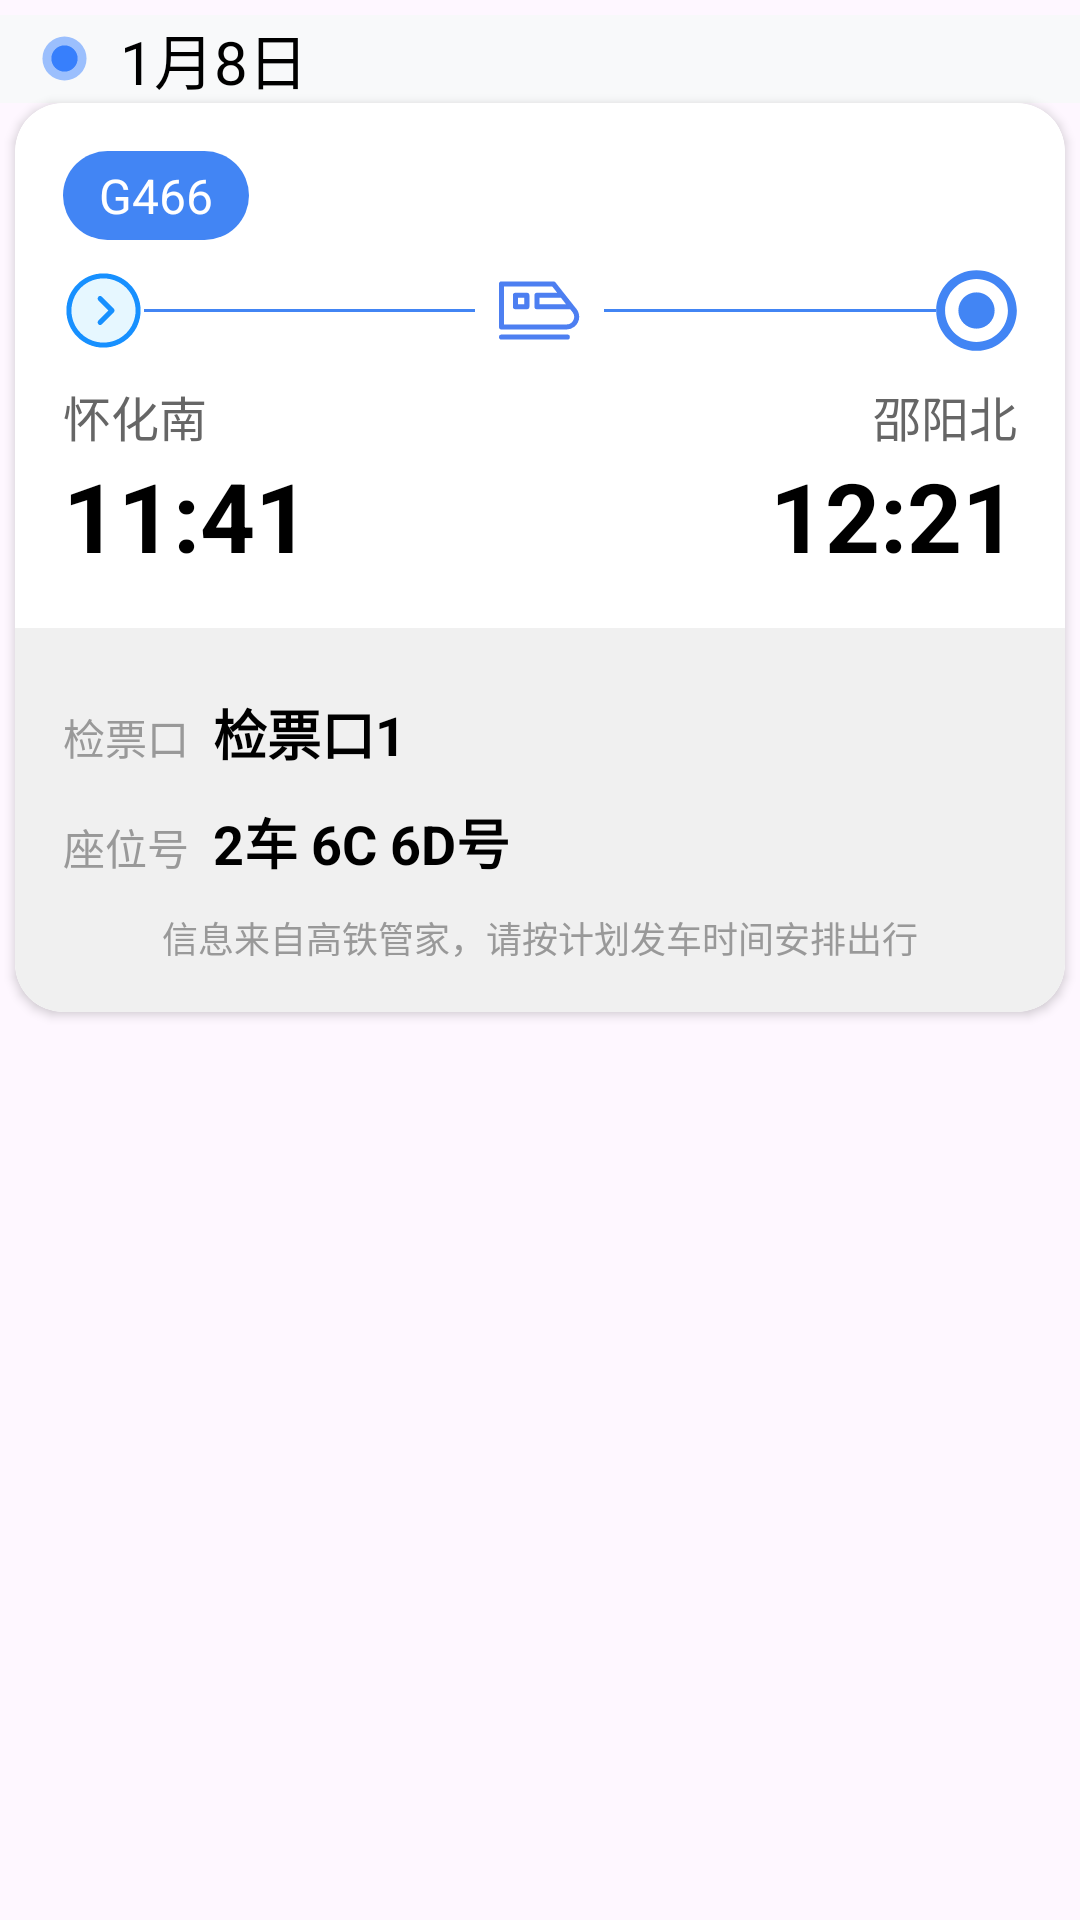

The Android layout XML behind this screen, and the referenced resources:
<!-- AndroidManifest.xml: application theme Base.Theme.车票 -->
<!-- res/layout/note_item.xml -->
<?xml version="1.0" encoding="utf-8"?>
<LinearLayout xmlns:android="http://schemas.android.com/apk/res/android"
    xmlns:app="http://schemas.android.com/apk/res-auto"
    xmlns:tools="http://schemas.android.com/tools"
    android:layout_width="match_parent"
    android:layout_height="match_parent"
    android:orientation="vertical">

    <LinearLayout
        android:id="@+id/dateLayout"
        android:layout_width="match_parent"
        android:layout_height="wrap_content"
        android:layout_marginTop="5dp"
        android:background="#F8F9FA"
        android:gravity="center|start"
        android:orientation="horizontal"
        app:layout_constraintStart_toStartOf="parent"
        app:layout_constraintTop_toTopOf="parent">

        <ImageView
            android:layout_width="17dp"
            android:layout_height="17dp"
            android:layout_marginStart="13dp"
            android:src="@drawable/circes" />

        <TextView
            android:id="@+id/departure_date_item"
            android:layout_width="wrap_content"
            android:layout_height="wrap_content"
            android:layout_marginStart="10dp"
            android:text="1月8日"
            android:textColor="#000000"
            android:textSize="20sp" />
    </LinearLayout>

    <androidx.cardview.widget.CardView
        android:layout_width="match_parent"
        android:layout_height="wrap_content"
        android:layout_marginStart="5dp"
        android:layout_marginEnd="5dp"
        android:layout_marginBottom="12dp"
        app:cardCornerRadius="16dp">

        <LinearLayout
            android:id="@+id/item_llt"
            android:layout_width="match_parent"
            android:layout_height="wrap_content"
            android:orientation="vertical">

            
            <LinearLayout
                android:layout_width="match_parent"
                android:layout_height="wrap_content"
                android:background="@drawable/top_bg"
                android:orientation="vertical"
                android:padding="16dp">

                <TextView
                    android:id="@+id/tvTrainNumber_item"
                    android:layout_width="wrap_content"
                    android:layout_height="wrap_content"
                    android:layout_marginBottom="10dp"
                    android:background="@drawable/train_number_background"
                    android:paddingLeft="12dp"
                    android:paddingTop="4dp"
                    android:paddingRight="12dp"
                    android:paddingBottom="4dp"
                    android:text="G466"
                    android:textColor="#FFFFFF"
                    android:textSize="16sp" />

                <androidx.constraintlayout.widget.ConstraintLayout
                    android:layout_width="match_parent"
                    android:layout_height="wrap_content"
                    android:background="#FFFFFF">

                    
                    <TextView
                        android:id="@+id/departure_station_item"
                        android:layout_width="wrap_content"
                        android:layout_height="wrap_content"
                        android:layout_marginTop="10dp"
                        android:text="怀化南"
                        android:textColor="#666666"
                        android:textSize="16sp"
                        app:layout_constraintStart_toStartOf="parent"
                        app:layout_constraintTop_toBottomOf="@+id/linearLayout" />

                    
                    <TextView
                        android:id="@+id/departure_time_item"
                        android:layout_width="wrap_content"
                        android:layout_height="wrap_content"
                        android:text="11:41"
                        android:textColor="#000000"
                        android:textSize="32sp"
                        android:textStyle="bold"
                        app:layout_constraintStart_toStartOf="@id/departure_station_item"
                        app:layout_constraintTop_toBottomOf="@id/departure_station_item" />

                    <LinearLayout
                        android:id="@+id/linearLayout"
                        android:layout_width="match_parent"
                        android:layout_height="wrap_content"
                        android:layout_marginTop="10dp"
                        android:gravity="center_vertical"
                        android:orientation="horizontal"
                        tools:ignore="MissingConstraints">

                        
                        <ImageView
                            android:layout_width="27dp"
                            android:layout_height="27dp"
                            android:src="@drawable/left_icon" />

                        
                        <View
                            android:layout_width="0dp"
                            android:layout_height="1dp"
                            android:layout_gravity="center"
                            android:layout_weight="1"
                            android:background="#4285F4" />

                        
                        <ImageView
                            android:layout_width="27dp"
                            android:layout_height="27dp"
                            android:layout_marginHorizontal="8dp"
                            android:src="@drawable/middle_icon" />

                        
                        <View
                            android:layout_width="0dp"
                            android:layout_height="1dp"
                            android:layout_gravity="center"
                            android:layout_weight="1"
                            android:background="#4285F4" />

                        
                        <ImageView
                            android:layout_width="27dp"
                            android:layout_height="27dp"
                            android:src="@drawable/right_icon" />

                    </LinearLayout>

                    
                    <TextView
                        android:id="@+id/arrival_station_item"
                        android:layout_width="wrap_content"
                        android:layout_height="wrap_content"
                        android:text="邵阳北"
                        android:textColor="#666666"
                        android:textSize="16sp"
                        app:layout_constraintEnd_toEndOf="parent"
                        app:layout_constraintTop_toTopOf="@id/departure_station_item" />

                    
                    <TextView
                        android:id="@+id/arrival_time_item"
                        android:layout_width="wrap_content"
                        android:layout_height="wrap_content"
                        android:text="12:21"
                        android:textColor="#000000"
                        android:textSize="32sp"
                        android:textStyle="bold"
                        app:layout_constraintEnd_toEndOf="parent"
                        app:layout_constraintTop_toBottomOf="@id/arrival_station_item" />
                </androidx.constraintlayout.widget.ConstraintLayout>

            </LinearLayout>

            
            <LinearLayout
                android:layout_width="match_parent"
                android:layout_height="wrap_content"
                android:background="@drawable/bottom_bg"
                android:gravity="center"
                android:orientation="vertical"
                android:padding="16dp">

                <androidx.constraintlayout.widget.ConstraintLayout
                    android:id="@+id/constraintLayout"
                    android:layout_width="match_parent"
                    android:layout_height="wrap_content"
                    android:layout_marginTop="10dp"
                    app:layout_constraintTop_toBottomOf="@+id/departure_time"
                    tools:layout_editor_absoluteX="24dp">

                    
                    <TextView
                        android:id="@+id/tvGateLabel_item"
                        android:layout_width="wrap_content"
                        android:layout_height="wrap_content"
                        android:layout_marginTop="32dp"
                        android:text="检票口"
                        android:textColor="#999999"
                        android:textSize="14sp"
                        tools:ignore="MissingConstraints" />

                    
                    <TextView
                        android:id="@+id/tvGateNumber_item"
                        android:layout_width="wrap_content"
                        android:layout_height="wrap_content"
                        android:layout_marginStart="8dp"
                        android:text="检票口1"
                        android:textColor="#000000"
                        android:textSize="18sp"
                        android:textStyle="bold"
                        app:layout_constraintBaseline_toBaselineOf="@id/tvGateLabel_item"
                        app:layout_constraintStart_toEndOf="@id/tvGateLabel_item" />

                    
                    <TextView
                        android:id="@+id/tvSeatLabel_item"
                        android:layout_width="wrap_content"
                        android:layout_height="wrap_content"
                        android:layout_marginTop="16dp"
                        android:text="座位号"
                        android:textColor="#999999"
                        android:textSize="14sp"
                        app:layout_constraintStart_toStartOf="parent"
                        app:layout_constraintTop_toBottomOf="@id/tvGateLabel_item" />

                    
                    <TextView
                        android:id="@+id/tvSeatNumber_item"
                        android:layout_width="wrap_content"
                        android:layout_height="wrap_content"
                        android:layout_marginStart="8dp"
                        android:text="2车 6C 6D号"
                        android:textColor="#000000"
                        android:textSize="18sp"
                        android:textStyle="bold"
                        app:layout_constraintBaseline_toBaselineOf="@id/tvSeatLabel_item"
                        app:layout_constraintStart_toEndOf="@id/tvSeatLabel_item" />

                </androidx.constraintlayout.widget.ConstraintLayout>
                
                <TextView
                    android:id="@+id/tvTip"
                    android:layout_width="wrap_content"
                    android:layout_height="match_parent"
                    android:layout_marginTop="10dp"
                    android:text="信息来自高铁管家，请按计划发车时间安排出行"
                    android:textColor="#999999"
                    android:textSize="12sp"
                    app:layout_constraintEnd_toEndOf="parent"
                    app:layout_constraintStart_toStartOf="parent" />
            </LinearLayout>

        </LinearLayout>
    </androidx.cardview.widget.CardView>
</LinearLayout>
<!-- resources referenced by this layout -->
<resources>
  <!-- drawable bottom_bg (drawable) -->
  <?xml version="1.0" encoding="utf-8"?>
  <shape xmlns:android="http://schemas.android.com/apk/res/android"
      android:shape="rectangle">
      
      <solid android:color="#f0f0f0" />
      <corners
          android:bottomLeftRadius="16dp"
          android:bottomRightRadius="16dp"
          android:topLeftRadius="0dp"
          android:topRightRadius="0dp" />
  </shape>
  <!-- drawable circes (drawable) -->
  <vector android:height="24dp" android:viewportHeight="1024"
      android:viewportWidth="1024" android:width="24dp" xmlns:android="http://schemas.android.com/apk/res/android">
      <path android:fillColor="#9BBFFD" android:pathData="M512,512m-442.7,0a442.7,442.7 0,1 0,885.4 0,442.7 442.7,0 1,0 -885.4,0Z"/>
      <path android:fillColor="#377FFC" android:pathData="M512,512m-263,0a263,263 0,1 0,526 0,263 263,0 1,0 -526,0Z"/>
  </vector>
  <!-- drawable middle_icon (drawable) -->
  <vector android:height="24dp" android:viewportHeight="1024"
      android:viewportWidth="1024" android:width="24dp" xmlns:android="http://schemas.android.com/apk/res/android">
      <path android:fillColor="#4D7FF1" android:pathData="M864,816a32,32 0,1 1,0 64L32,880a32,32 0,1 1,0 -64h832zM688.5,144a32,32 0,0 1,25.1 12.2l265.8,336.7c54.8,69.3 42.9,170 -26.4,224.7A160,160 0,0 1,853.8 752L32,752a32,32 0,0 1,-32 -32L0,176a32,32 0,0 1,32 -32h656.5zM673,208L64,208v480h789.8a96,96 0,0 0,75.3 -155.5L900.3,496L480,496a32,32 0,0 1,-32 -32v-144a32,32 0,0 1,32 -32h256.1l-63.1,-80zM352,288a32,32 0,0 1,32 32v144a32,32 0,0 1,-32 32h-144a32,32 0,0 1,-32 -32v-144a32,32 0,0 1,32 -32h144zM320,352h-80v80h80v-80zM784.5,352L512,352v80h334l-61.6,-80z"/>
  </vector>
  <!-- drawable right_icon (drawable) -->
  <vector xmlns:android="http://schemas.android.com/apk/res/android"
      android:width="24dp"
      android:height="24dp"
      android:viewportWidth="1024"
      android:viewportHeight="1024">
      <path
          android:fillColor="#4285F4"
          android:pathData="M512,2C231.4,2 2,231.4 2,512S231.4,1022 512,1022 1022,792.6 1022,512 792.6,2 512,2zM512,909.3C292.9,909.3 114.7,731.1 114.7,512S292.9,114.7 512,114.7 909.3,292.9 909.3,512 731.1,909.3 512,909.3z" />
      <path
          android:fillColor="#4285F4"
          android:pathData="M512,512m-229.4,0a229.4,229.4 0,1 0,458.8 0,229.4 229.4,0 1,0 -458.8,0Z" />
  </vector>
  <!-- drawable top_bg (drawable) -->
  <?xml version="1.0" encoding="utf-8"?>
  <shape xmlns:android="http://schemas.android.com/apk/res/android"
      android:shape="rectangle">
      
      <solid android:color="#ffffff" />
      <corners
          android:topLeftRadius="16dp"
          android:topRightRadius="16dp"
          android:bottomLeftRadius="0dp"
          android:bottomRightRadius="0dp"/>
  </shape>
  <!-- drawable train_number_background (drawable) -->
  <?xml version="1.0" encoding="utf-8"?>
  <shape xmlns:android="http://schemas.android.com/apk/res/android">
      <solid android:color="#4285F4" />
      <corners android:radius="50dp" />
  </shape>
  <style name="Base.Theme.车票" parent="Theme.Material3.DayNight.NoActionBar">
          <item name="android:windowTranslucentStatus">true</item>
          <item name="android:statusBarColor">@android:color/transparent</item>
          <item name="android:windowLightStatusBar">true</item>
      </style>
</resources>
